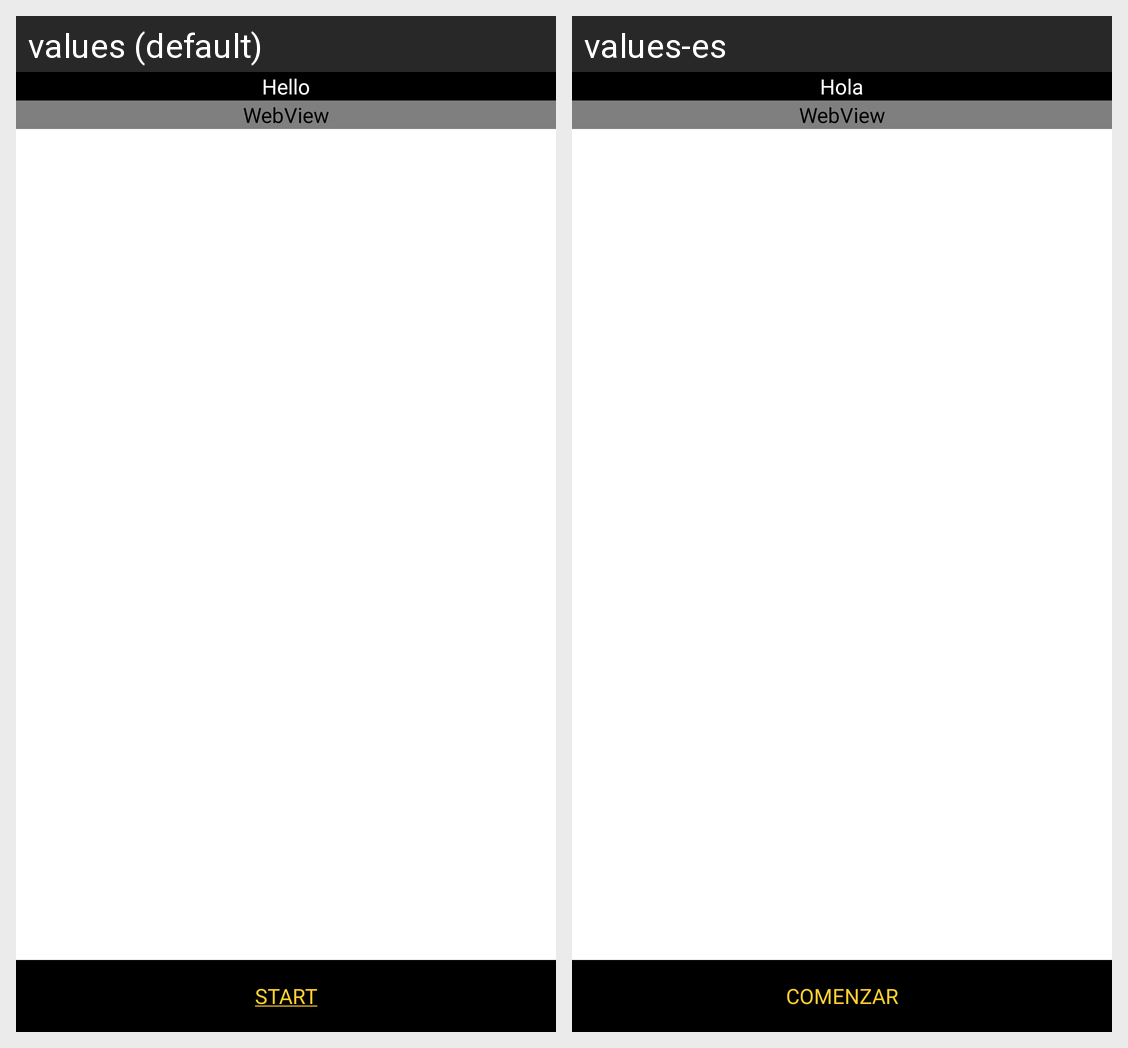

The Android screen above is rendered under two locales of the same app. Produce the string resources it draws, with the default and per-locale values.
Android screen res/layout/activity_game2_instruction.xml rendered under 2 locales, left to right: values (default), values-es. Device: Nexus 5 (rendered at 1080×1920; each locale shown at half size, 540×960, under a caption strip naming it); theme Theme.Quiz.
Strings drawn on this screen, with the default value and each locale's value (text and hints the layout hard-codes, and strings that could not be matched under every locale, appear in the picture but are not listed):

start
  values: START
  values-es: COMENZAR

hello
  values: Hello
  values-es: Hola
